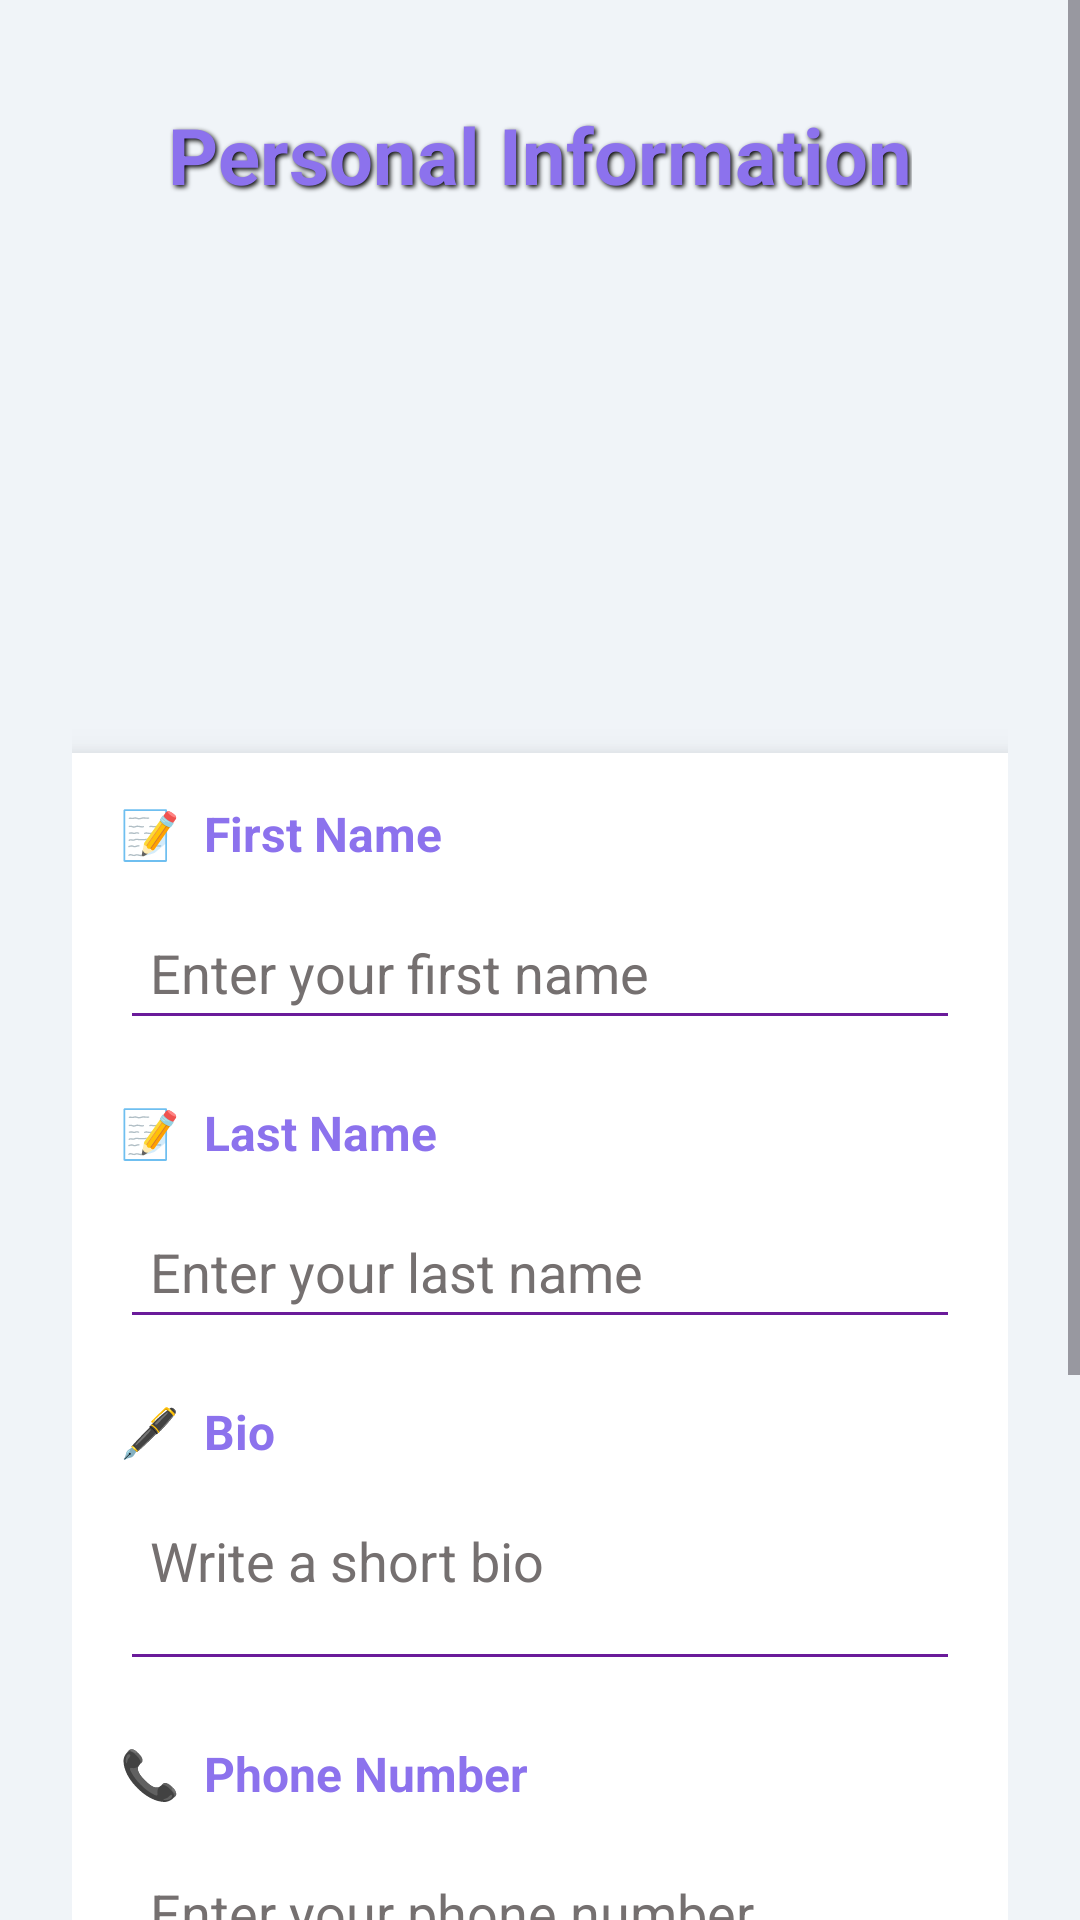

Produce the Android XML layout that renders to this screen, including the resource entries it uses.
<!-- AndroidManifest.xml: application theme Theme.QuizApp -->
<!-- res/layout/fragment_profile.xml -->
<?xml version="1.0" encoding="utf-8"?>
<ScrollView xmlns:android="http://schemas.android.com/apk/res/android"
    android:layout_width="match_parent"
    android:layout_height="match_parent"
    android:background="#F0F4F8">

    <LinearLayout
        android:layout_width="match_parent"
        android:layout_height="wrap_content"
        android:orientation="vertical"
        android:padding="24dp"
        android:gravity="center_horizontal">

        <TextView
            android:layout_marginTop="10dp"
            android:layout_width="wrap_content"
            android:layout_height="wrap_content"
            android:text="Personal Information"
            android:textSize="26sp"
            android:textStyle="bold"
            android:textColor="@color/purple"
            android:layout_marginBottom="20dp"
            android:shadowColor="#000000"
            android:shadowDx="2"
            android:shadowDy="2"
            android:shadowRadius="4" />

        <LinearLayout
            android:layout_width="match_parent"
            android:layout_height="wrap_content"
            android:orientation="vertical"
            android:gravity="center_horizontal"
            android:layout_marginBottom="12dp">

            <ImageView
                android:id="@+id/profileImageView"
                android:layout_width="150dp"
                android:layout_height="150dp"
                android:layout_gravity="center"
                android:src="@drawable/person1"
                android:background="@drawable/purple_background"
                android:padding="4dp"
                android:elevation="4dp"
                android:scaleType="centerCrop" />

        </LinearLayout>

        <LinearLayout
            android:layout_width="match_parent"
            android:layout_height="wrap_content"
            android:orientation="vertical"
            android:background="@android:color/white"
            android:elevation="8dp"
            android:padding="16dp"
            android:layout_marginBottom="24dp"
            android:clipToPadding="false"
            android:clipChildren="false">

            <LinearLayout
                android:layout_width="match_parent"
                android:layout_height="wrap_content"
                android:orientation="horizontal"
                android:gravity="center_vertical"
                android:layout_marginBottom="10dp">

                <TextView
                    android:layout_width="wrap_content"
                    android:layout_height="wrap_content"
                    android:text="📝"
                    android:textSize="16sp"
                    android:layout_marginEnd="8dp"
                    android:contentDescription="@string/first_name_icon" />

                <TextView
                    android:id="@+id/labelFirstName"
                    android:layout_width="wrap_content"
                    android:layout_height="wrap_content"
                    android:text="@string/label_first_name"
                    android:textSize="16sp"
                    android:textColor="@color/purple"
                    android:textStyle="bold" />
            </LinearLayout>

            <EditText
                android:id="@+id/editTextFirstName"
                android:layout_width="match_parent"
                android:layout_height="wrap_content"
                android:hint="@string/hint_first_name"
                android:inputType="textPersonName"
                android:autofillHints="given-name"
                android:minHeight="48dp"
                android:textColor="#000000"
                android:textColorHint="#757070"
                android:layout_marginBottom="20dp"
                android:backgroundTint="#6A1B9A"
                android:paddingStart="10dp"
                android:paddingEnd="10dp"/>

            <LinearLayout
                android:layout_width="match_parent"
                android:layout_height="wrap_content"
                android:orientation="horizontal"
                android:gravity="center_vertical"
                android:layout_marginBottom="10dp">

                <TextView
                    android:layout_width="wrap_content"
                    android:layout_height="wrap_content"
                    android:text="📝"
                    android:textSize="16sp"
                    android:layout_marginEnd="8dp"
                    android:contentDescription="@string/last_name_icon" />

                <TextView
                    android:id="@+id/labelLastName"
                    android:layout_width="wrap_content"
                    android:layout_height="wrap_content"
                    android:text="@string/label_last_name"
                    android:textSize="16sp"
                    android:textColor="@color/purple"
                    android:textStyle="bold" />
            </LinearLayout>

            <EditText
                android:id="@+id/editTextLastName"
                android:layout_width="match_parent"
                android:layout_height="wrap_content"
                android:hint="@string/hint_last_name"
                android:inputType="textPersonName"
                android:autofillHints="family-name"
                android:minHeight="48dp"
                android:textColor="#000000"
                android:textColorHint="#757070"
                android:layout_marginBottom="20dp"
                android:backgroundTint="#6A1B9A"
                android:paddingStart="10dp"
                android:paddingEnd="10dp"/>

            <LinearLayout
                android:layout_width="match_parent"
                android:layout_height="wrap_content"
                android:orientation="horizontal"
                android:gravity="center_vertical"
                android:layout_marginBottom="10dp">

                <TextView
                    android:layout_width="wrap_content"
                    android:layout_height="wrap_content"
                    android:text="🖋"
                    android:textSize="16sp"
                    android:layout_marginEnd="8dp"
                    android:contentDescription="@string/bio_icon" />

                <TextView
                    android:id="@+id/labelBio"
                    android:layout_width="wrap_content"
                    android:layout_height="wrap_content"
                    android:text="@string/label_bio"
                    android:textSize="16sp"
                    android:textColor="@color/purple"
                    android:textStyle="bold" />
            </LinearLayout>

            <EditText
                android:id="@+id/editTextBio"
                android:layout_width="match_parent"
                android:layout_height="wrap_content"
                android:hint="@string/hint_bio"
                android:inputType="textMultiLine"
                android:lines="2"
                android:gravity="top"
                android:minHeight="48dp"
                android:textColor="#000000"
                android:textColorHint="#757070"
                android:layout_marginBottom="20dp"
                android:backgroundTint="#6A1B9A"
                android:paddingStart="10dp"
                android:paddingEnd="10dp"/>

            <LinearLayout
                android:layout_width="match_parent"
                android:layout_height="wrap_content"
                android:orientation="horizontal"
                android:gravity="center_vertical"
                android:layout_marginBottom="10dp">

                <TextView
                    android:layout_width="wrap_content"
                    android:layout_height="wrap_content"
                    android:text="📞"
                    android:textSize="16sp"
                    android:layout_marginEnd="8dp"
                    android:contentDescription="@string/phone_icon" />

                <TextView
                    android:id="@+id/labelPhoneNumber"
                    android:layout_width="wrap_content"
                    android:layout_height="wrap_content"
                    android:text="@string/label_phone_number"
                    android:textSize="16sp"
                    android:textColor="@color/purple"
                    android:textStyle="bold" />
            </LinearLayout>

            <EditText
                android:id="@+id/editTextPhoneNumber"
                android:layout_width="match_parent"
                android:layout_height="wrap_content"
                android:hint="@string/hint_phone_number"
                android:inputType="phone"
                android:autofillHints="phone"
                android:minHeight="48dp"
                android:textColor="#000000"
                android:textColorHint="#757070"
                android:layout_marginBottom="20dp"
                android:backgroundTint="#6A1B9A"
                android:paddingStart="10dp"
                android:paddingEnd="10dp"/>

            <LinearLayout
                android:layout_width="match_parent"
                android:layout_height="wrap_content"
                android:orientation="horizontal"
                android:gravity="center_vertical"
                android:layout_marginBottom="10dp">

                <TextView
                    android:layout_width="wrap_content"
                    android:layout_height="wrap_content"
                    android:text="📧"
                    android:textSize="16sp"
                    android:layout_marginEnd="8dp"
                    android:contentDescription="@string/email_icon" />

                <TextView
                    android:id="@+id/labelEmail"
                    android:layout_width="wrap_content"
                    android:layout_height="wrap_content"
                    android:text="@string/label_email"
                    android:textSize="16sp"
                    android:textColor="@color/purple"
                    android:textStyle="bold" />
            </LinearLayout>

            <EditText
                android:id="@+id/editTextEmail"
                android:layout_width="match_parent"
                android:layout_height="wrap_content"
                android:hint="@string/hint_email"
                android:inputType="textEmailAddress"
                android:autofillHints="emailAddress"
                android:minHeight="48dp"
                android:textColor="#000000"
                android:textColorHint="#757070"
                android:layout_marginBottom="20dp"
                android:backgroundTint="#6A1B9A"
                android:paddingStart="10dp"
                android:paddingEnd="10dp"/>
        </LinearLayout>

        <Button
            android:id="@+id/btnSave"
            android:layout_width="match_parent"
            android:layout_height="wrap_content"
            android:text="@string/save"
            android:textColor="@android:color/white"
            android:textAllCaps="true"
            android:layout_marginTop="2dp"
            android:backgroundTint="@color/purple"
            android:elevation="10dp" />
    </LinearLayout>
</ScrollView>
<!-- resources referenced by this layout -->
<resources>
  <color name="purple">#8c72ed</color>
  <string name="bio_icon">Bio Icon</string>
  <string name="email_icon">Email Icon</string>
  <string name="first_name_icon">First Name Icon</string>
  <string name="hint_bio">Write a short bio</string>
  <string name="hint_email">Enter your email address</string>
  <string name="hint_first_name">Enter your first name</string>
  <string name="hint_last_name">Enter your last name</string>
  <string name="hint_phone_number">Enter your phone number</string>
  <string name="label_bio">Bio</string>
  <string name="label_email">Email</string>
  <string name="label_first_name">First Name</string>
  <string name="label_last_name">Last Name</string>
  <string name="label_phone_number">Phone Number</string>
  <string name="last_name_icon">Last Name Icon</string>
  <string name="phone_icon">Phone Icon</string>
  <string name="save">Save</string>
  <style name="Theme.QuizApp" parent="Base.Theme.QuizApp" />
  <style name="Base.Theme.QuizApp" parent="Theme.Material3.DayNight.NoActionBar">
  
      </style>
</resources>
